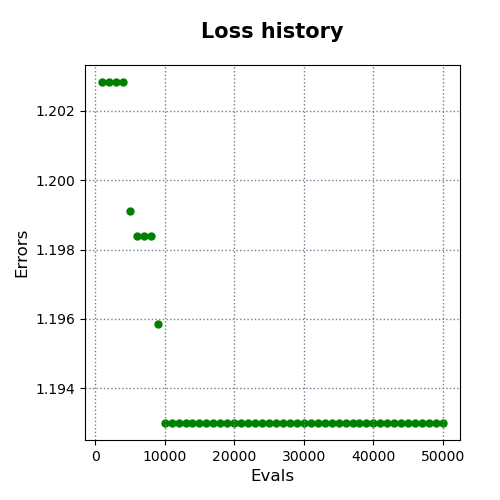

Data behind this chart, as committed beside it:
evals, errors
1000, 1.203
2000, 1.203
3000, 1.203
4000, 1.203
5000, 1.199
6000, 1.198
7000, 1.198
8000, 1.198
9000, 1.196
10000, 1.193
11000, 1.193
12000, 1.193
13000, 1.193
14000, 1.193
15000, 1.193
16000, 1.193
17000, 1.193
18000, 1.193
19000, 1.193
20000, 1.193
21000, 1.193
22000, 1.193
23000, 1.193
24000, 1.193
25000, 1.193
26000, 1.193
27000, 1.193
28000, 1.193
29000, 1.193
30000, 1.193
31000, 1.193
32000, 1.193
33000, 1.193
34000, 1.193
35000, 1.193
36000, 1.193
37000, 1.193
38000, 1.193
39000, 1.193
40000, 1.193
41000, 1.193
42000, 1.193
43000, 1.193
44000, 1.193
45000, 1.193
46000, 1.193
47000, 1.193
48000, 1.193
49000, 1.193
50000, 1.193
